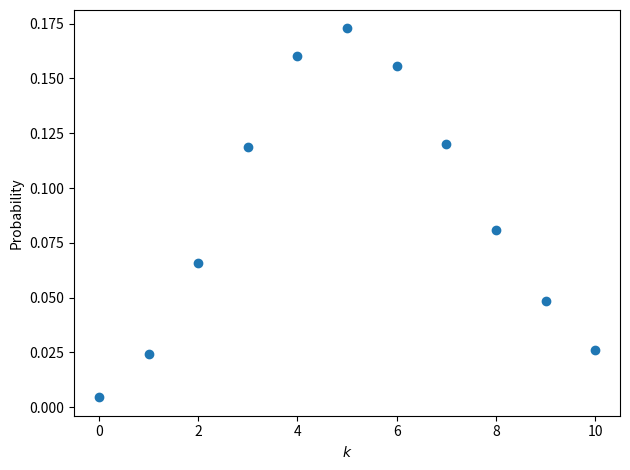

Source code (Python):
mu = 5.4

import numpy as np
k = np.arange(0, 11)

from scipy.stats import poisson
probability = poisson.pmf(k, mu)

import matplotlib.pyplot as plt
fig, ax = plt.subplots()
ax.set_xlabel("$k$")
ax.set_ylabel("Probability")
ax.plot(k, probability, ls='', marker='o', label="PMF")
fig.tight_layout()
# fig.savefig("poisson_pmf.svg")